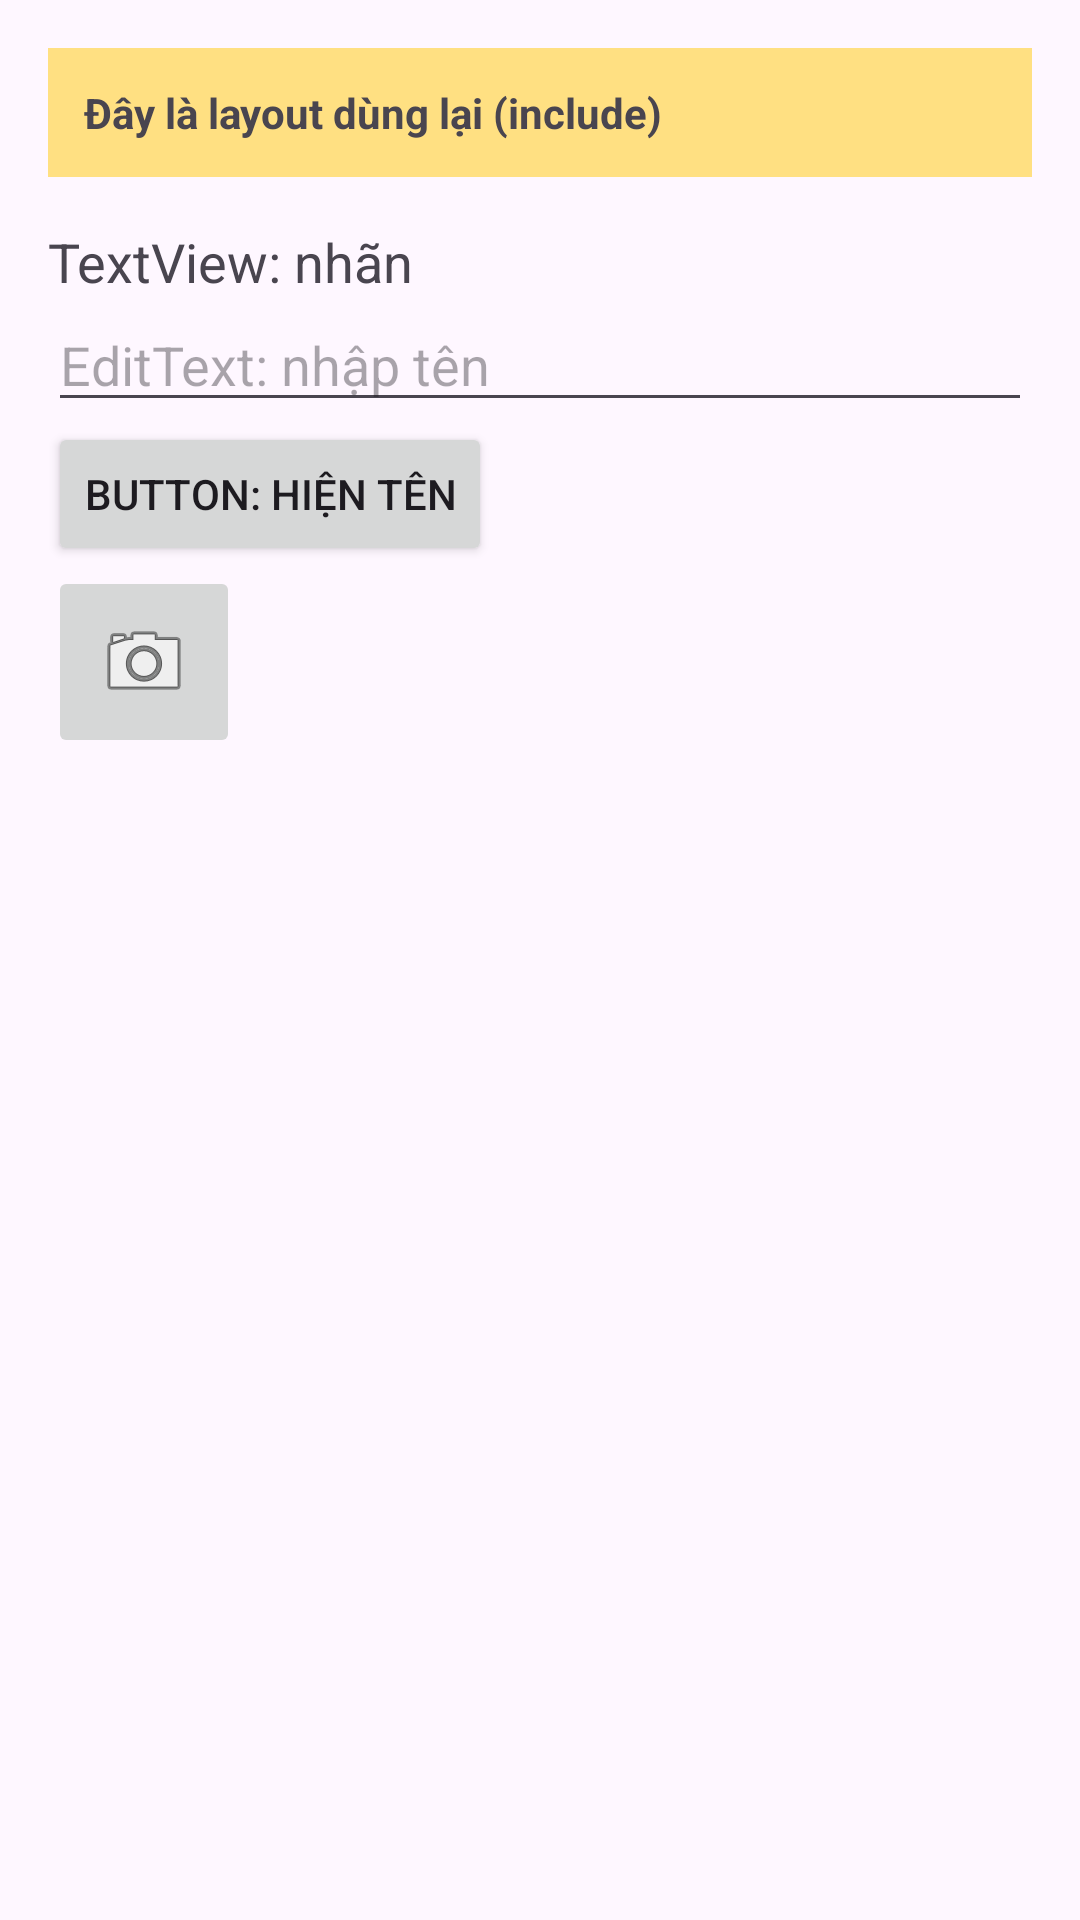

The Android layout XML behind this screen, and the referenced resources:
<!-- AndroidManifest.xml: application theme Theme._24162007_Tuan1 -->
<!-- res/layout/activity_controls.xml -->
<?xml version="1.0" encoding="utf-8"?>
<ScrollView xmlns:android="http://schemas.android.com/apk/res/android"
    android:layout_width="match_parent" android:layout_height="match_parent">
    <LinearLayout android:layout_width="match_parent" android:layout_height="wrap_content"
        android:orientation="vertical" android:padding="16dp">
        <include layout="@layout/item_header" />
        <TextView android:id="@+id/tvResult" android:layout_width="match_parent" android:layout_height="wrap_content"
            android:layout_marginTop="16dp" android:text="TextView: nhãn" android:textSize="18sp" />
        <EditText android:id="@+id/edtName" android:layout_width="match_parent" android:layout_height="wrap_content"
            android:hint="EditText: nhập tên" android:inputType="text" />
        <Button android:id="@+id/btnShow" android:layout_width="wrap_content" android:layout_height="wrap_content"
            android:text="Button: Hiện tên" />
        <ImageButton android:id="@+id/imgBtn" android:layout_width="64dp" android:layout_height="64dp"
            android:src="@android:drawable/ic_menu_camera" android:contentDescription="Camera" />
        <ImageView android:layout_width="120dp" android:layout_height="120dp" android:layout_gravity="center"
            android:src="@mipmap/ic_launcher" android:contentDescription="Logo" />
    </LinearLayout>
</ScrollView>
<!-- res/layout/item_header.xml (included above) -->
<?xml version="1.0" encoding="utf-8"?>
<LinearLayout xmlns:android="http://schemas.android.com/apk/res/android"
    android:layout_width="match_parent" android:layout_height="wrap_content"
    android:background="#FFE082" android:padding="12dp">
    <TextView android:layout_width="wrap_content" android:layout_height="wrap_content"
        android:text="Đây là layout dùng lại (include)" android:textStyle="bold" />
</LinearLayout>
<!-- resources referenced by this layout -->
<resources>
  <style name="Theme._24162007_Tuan1" parent="Base.Theme._24162007_Tuan1" />
  <style name="Base.Theme._24162007_Tuan1" parent="Theme.Material3.DayNight.NoActionBar">
          
          
      </style>
</resources>
